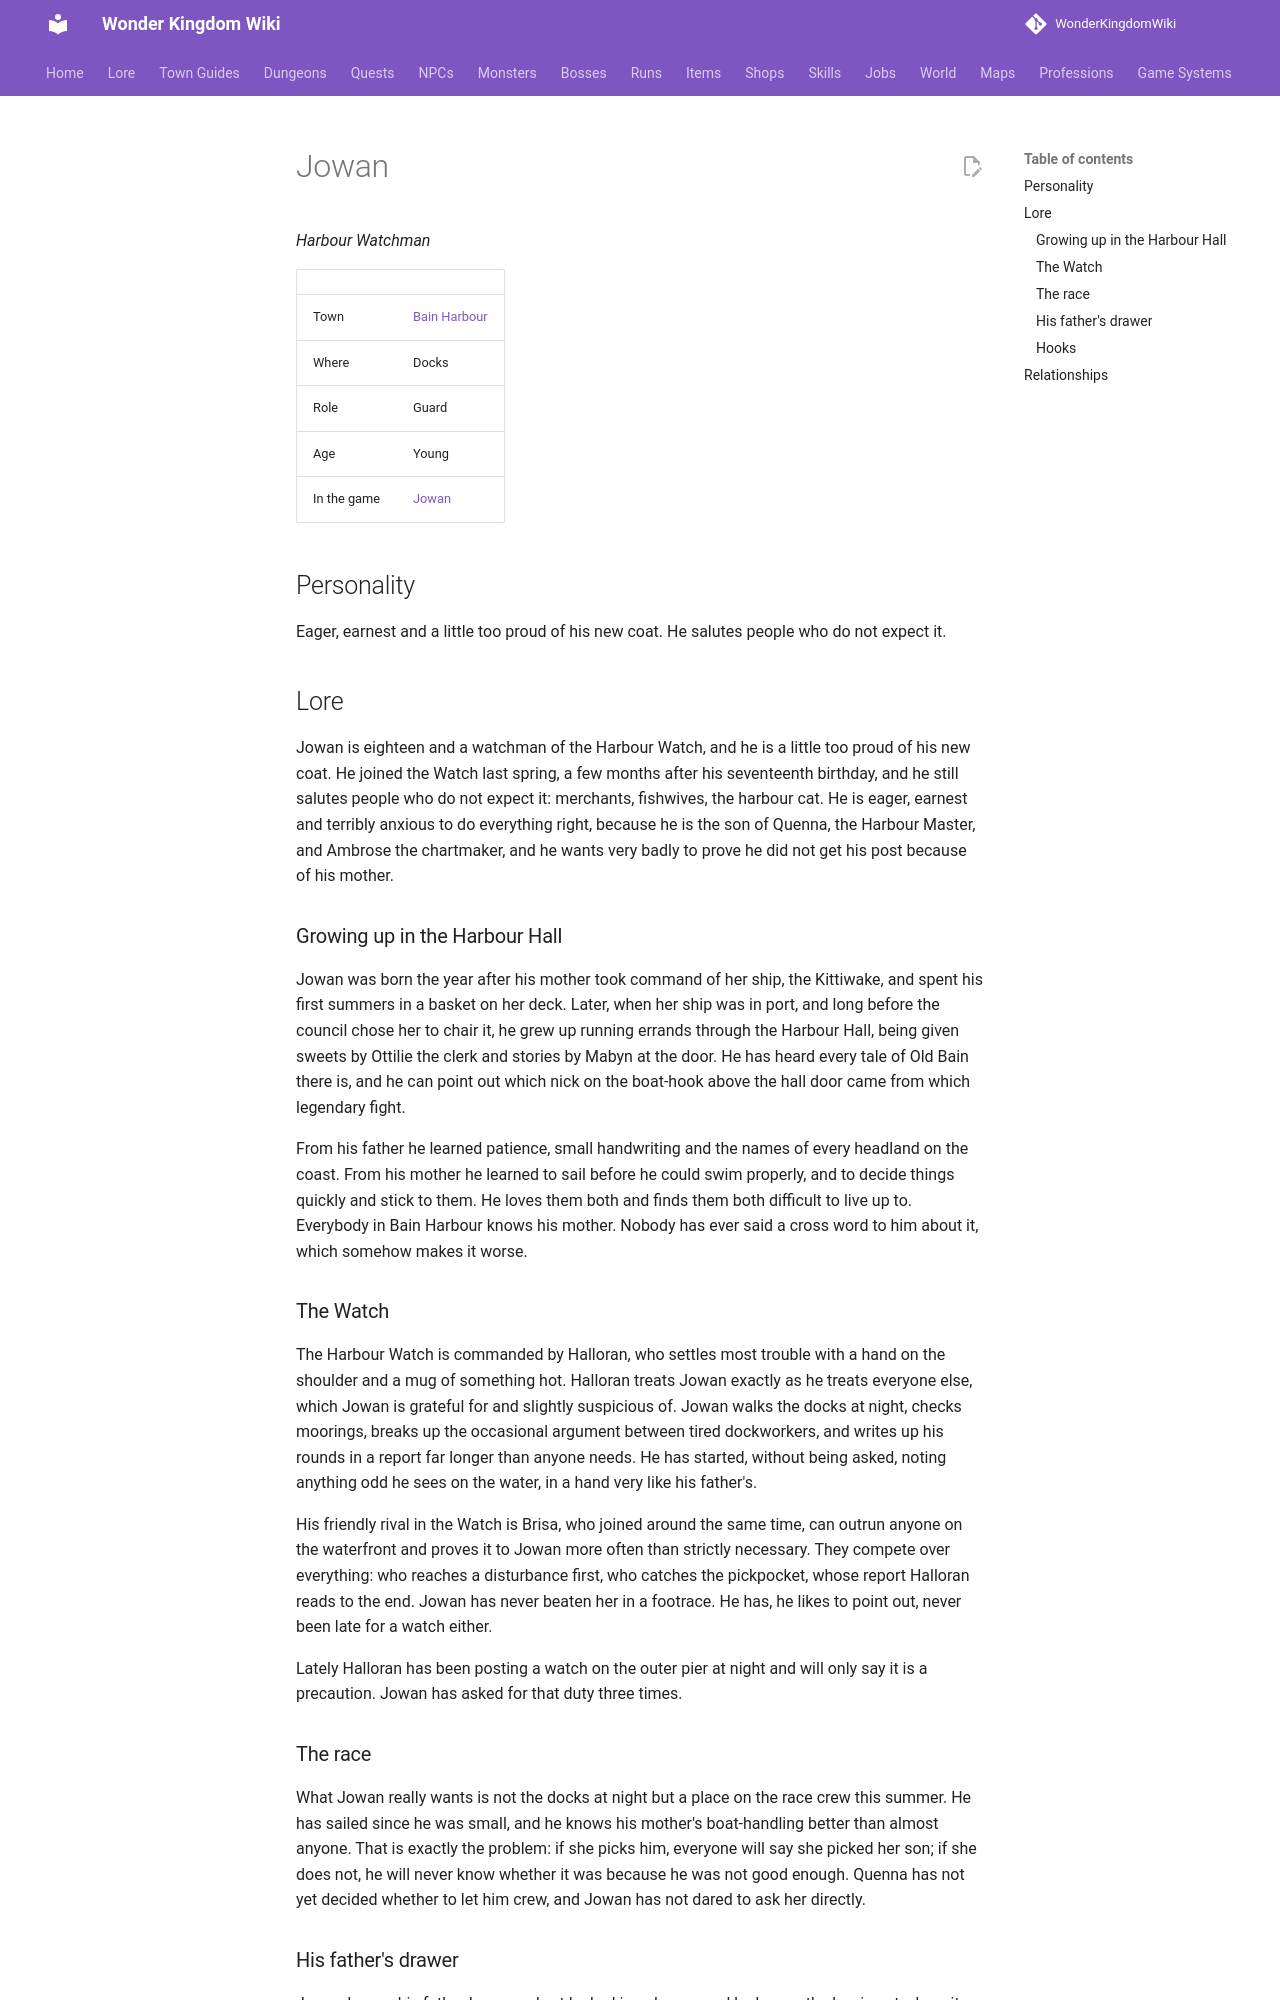

repository: alonohana627/WonderKingdomWiki · page: lore/people/bain-harbour/jowan/index.html · generator: mkdocs

<!-- Generated by tools/people.py from data/people/. Do not edit: changes are overwritten. -->

# Jowan

*Harbour Watchman*

|  |  |
|---|---|
| Town | [Bain Harbour](../../towns/bain-harbour.md) |
| Where | Docks |
| Role | Guard |
| Age | Young |
| In the game | [Jowan](../../../npcs/jowan.md) |

## Personality

Eager, earnest and a little too proud of his new coat. He salutes people who do not expect it.

## Lore

Jowan is eighteen and a watchman of the Harbour Watch, and he is a little too proud of his new coat. He joined the Watch last spring, a few months after his seventeenth birthday, and he still salutes people who do not expect it: merchants, fishwives, the harbour cat. He is eager, earnest and terribly anxious to do everything right, because he is the son of Quenna, the Harbour Master, and Ambrose the chartmaker, and he wants very badly to prove he did not get his post because of his mother.

### Growing up in the Harbour Hall

Jowan was born the year after his mother took command of her ship, the Kittiwake, and spent his first summers in a basket on her deck. Later, when her ship was in port, and long before the council chose her to chair it, he grew up running errands through the Harbour Hall, being given sweets by Ottilie the clerk and stories by Mabyn at the door. He has heard every tale of Old Bain there is, and he can point out which nick on the boat-hook above the hall door came from which legendary fight.

From his father he learned patience, small handwriting and the names of every headland on the coast. From his mother he learned to sail before he could swim properly, and to decide things quickly and stick to them. He loves them both and finds them both difficult to live up to. Everybody in Bain Harbour knows his mother. Nobody has ever said a cross word to him about it, which somehow makes it worse.

### The Watch

The Harbour Watch is commanded by Halloran, who settles most trouble with a hand on the shoulder and a mug of something hot. Halloran treats Jowan exactly as he treats everyone else, which Jowan is grateful for and slightly suspicious of. Jowan walks the docks at night, checks moorings, breaks up the occasional argument between tired dockworkers, and writes up his rounds in a report far longer than anyone needs. He has started, without being asked, noting anything odd he sees on the water, in a hand very like his father's.

His friendly rival in the Watch is Brisa, who joined around the same time, can outrun anyone on the waterfront and proves it to Jowan more often than strictly necessary. They compete over everything: who reaches a disturbance first, who catches the pickpocket, whose report Halloran reads to the end. Jowan has never beaten her in a footrace. He has, he likes to point out, never been late for a watch either.

Lately Halloran has been posting a watch on the outer pier at night and will only say it is a precaution. Jowan has asked for that duty three times.
